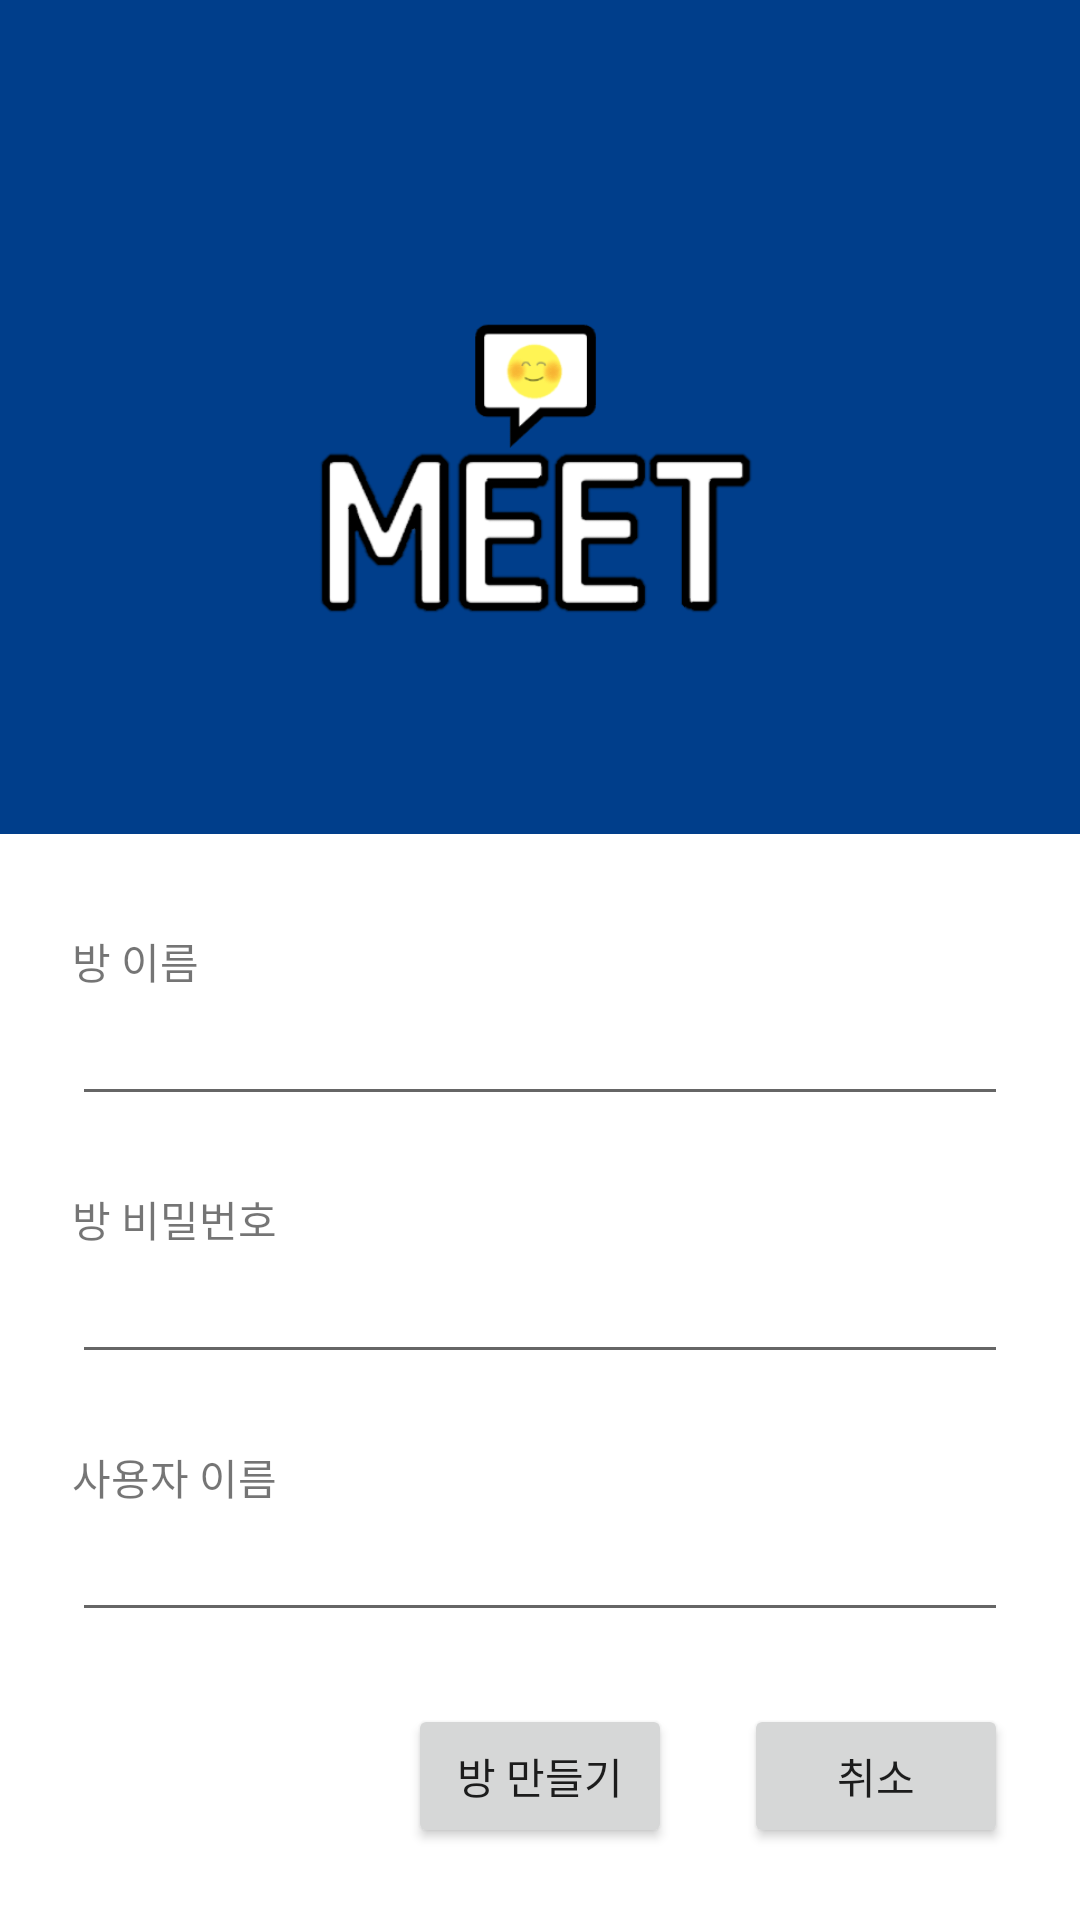

This screen was rendered from an Android layout file. Write that file and the resources it references.
<!-- AndroidManifest.xml: application theme Theme.LastCapston -->
<!-- res/layout/fragment_create_room.xml -->
<?xml version="1.0" encoding="utf-8"?>
<LinearLayout xmlns:android="http://schemas.android.com/apk/res/android"
    xmlns:app="http://schemas.android.com/apk/res-auto"
    xmlns:tools="http://schemas.android.com/tools"
    android:layout_width="match_parent"
    android:layout_height="match_parent"
    android:orientation="vertical">

    <androidx.constraintlayout.widget.ConstraintLayout
        android:layout_width="match_parent"
        android:layout_height="wrap_content"
        android:background="#003E8B"
        android:minHeight="55dp">

        <ImageView
            android:id="@+id/create_home_button"
            android:layout_width="43dp"
            android:layout_height="46dp"
            android:layout_marginStart="16dp"
            android:layout_marginTop="8dp"
            app:layout_constraintBottom_toBottomOf="parent"
            app:layout_constraintStart_toStartOf="parent"
            app:layout_constraintTop_toTopOf="parent"
            app:srcCompat="@drawable/ic_baseline_home_24" />
    </androidx.constraintlayout.widget.ConstraintLayout>

    <LinearLayout
        android:id="@+id/linearLayout1"
        android:layout_width="match_parent"
        android:layout_height="match_parent"
        android:layout_weight="3"
        android:background="#9FA8DA"
        android:gravity="center"
        android:orientation="vertical">

        <ImageView
            android:id="@+id/appLogoImage"
            android:layout_width="match_parent"
            android:layout_height="wrap_content"
            android:background="#003E8B"
            app:srcCompat="@drawable/app_logo" />
    </LinearLayout>

    <androidx.constraintlayout.widget.ConstraintLayout
        android:id="@+id/linearLayout4"
        android:layout_width="match_parent"
        android:layout_height="match_parent"
        android:layout_weight="2">

        <TextView
            android:id="@+id/textView"
            android:layout_width="wrap_content"
            android:layout_height="wrap_content"
            android:layout_marginStart="24dp"
            android:layout_marginTop="32dp"
            android:text="방 이름"
            android:textSize="14dp"
            app:layout_constraintStart_toStartOf="parent"
            app:layout_constraintTop_toTopOf="parent" />

        <EditText
            android:id="@+id/roomID"
            android:layout_width="0dp"
            android:layout_height="wrap_content"
            android:layout_marginStart="24dp"
            android:layout_marginEnd="24dp"
            android:ems="10"
            android:inputType="textPersonName"
            android:textSize="18dp"
            app:layout_constraintEnd_toEndOf="parent"
            app:layout_constraintHorizontal_bias="0.0"
            app:layout_constraintStart_toStartOf="parent"
            app:layout_constraintTop_toBottomOf="@+id/textView" />

        <TextView
            android:id="@+id/textView2"
            android:layout_width="wrap_content"
            android:layout_height="wrap_content"
            android:layout_marginStart="24dp"
            android:layout_marginTop="24dp"
            android:text="방 비밀번호"
            android:textSize="14dp"
            app:layout_constraintStart_toStartOf="parent"
            app:layout_constraintTop_toBottomOf="@+id/roomID" />

        <EditText
            android:id="@+id/roomPW"
            android:layout_width="0dp"
            android:layout_height="wrap_content"
            android:layout_marginStart="24dp"
            android:layout_marginEnd="24dp"
            android:ems="10"
            android:inputType="textPersonName"
            android:textSize="18dp"
            app:layout_constraintEnd_toEndOf="parent"
            app:layout_constraintHorizontal_bias="0.0"
            app:layout_constraintStart_toStartOf="parent"
            app:layout_constraintTop_toBottomOf="@+id/textView2" />

        <TextView
            android:id="@+id/textView3"
            android:layout_width="wrap_content"
            android:layout_height="wrap_content"
            android:layout_marginStart="24dp"
            android:layout_marginTop="24dp"
            android:text="사용자 이름"
            android:textSize="14dp"
            app:layout_constraintStart_toStartOf="parent"
            app:layout_constraintTop_toBottomOf="@+id/roomPW" />

        <EditText
            android:id="@+id/userID"
            android:layout_width="0dp"
            android:layout_height="wrap_content"
            android:layout_marginStart="24dp"
            android:layout_marginEnd="24dp"
            android:ems="10"
            android:inputType="textPersonName"
            android:textSize="18dp"
            app:layout_constraintEnd_toEndOf="parent"
            app:layout_constraintStart_toStartOf="parent"
            app:layout_constraintTop_toBottomOf="@+id/textView3" />

        <Button
            android:id="@+id/createBTN"
            android:layout_width="wrap_content"
            android:layout_height="wrap_content"
            android:layout_marginTop="32dp"
            android:layout_marginEnd="24dp"
            android:layout_marginBottom="32dp"
            android:text="방 만들기"
            android:textSize="14dp"
            app:layout_constraintBottom_toBottomOf="parent"
            app:layout_constraintEnd_toStartOf="@+id/ereateExit"
            app:layout_constraintTop_toBottomOf="@+id/userID" />

        <Button
            android:id="@+id/ereateExit"
            android:layout_width="wrap_content"
            android:layout_height="wrap_content"
            android:layout_marginEnd="24dp"
            android:text="취소"
            android:textSize="14dp"
            app:layout_constraintBottom_toBottomOf="@+id/createBTN"
            app:layout_constraintEnd_toEndOf="parent" />

    </androidx.constraintlayout.widget.ConstraintLayout>
</LinearLayout>
<!-- resources referenced by this layout -->
<resources>
  <!-- drawable app_logo: png bitmap (drawable, 23335 bytes) -->
  <style name="Theme.LastCapston" parent="Theme.MaterialComponents.DayNight.DarkActionBar">
          
          <item name="colorPrimary">#003E8B</item>
          <item name="colorPrimaryVariant">#003E8B</item>
          <item name="colorOnPrimary">@color/white</item>
          
          <item name="colorSecondary">@color/teal_200</item>
          <item name="colorSecondaryVariant">@color/teal_700</item>
          <item name="colorOnSecondary">@color/black</item>
          
          <item name="android:statusBarColor" tools:targetApi="l">?attr/colorPrimaryVariant</item>
          
      </style>
  <!-- not gathered from this repository: default colours our renderer supplied (Android Studio template values) -->
  <color name="teal_200">#FF03DAC5</color>
  <color name="teal_700">#FF018786</color>
  <color name="black">#FF000000</color>
  <color name="white">#FFFFFFFF</color>
</resources>
